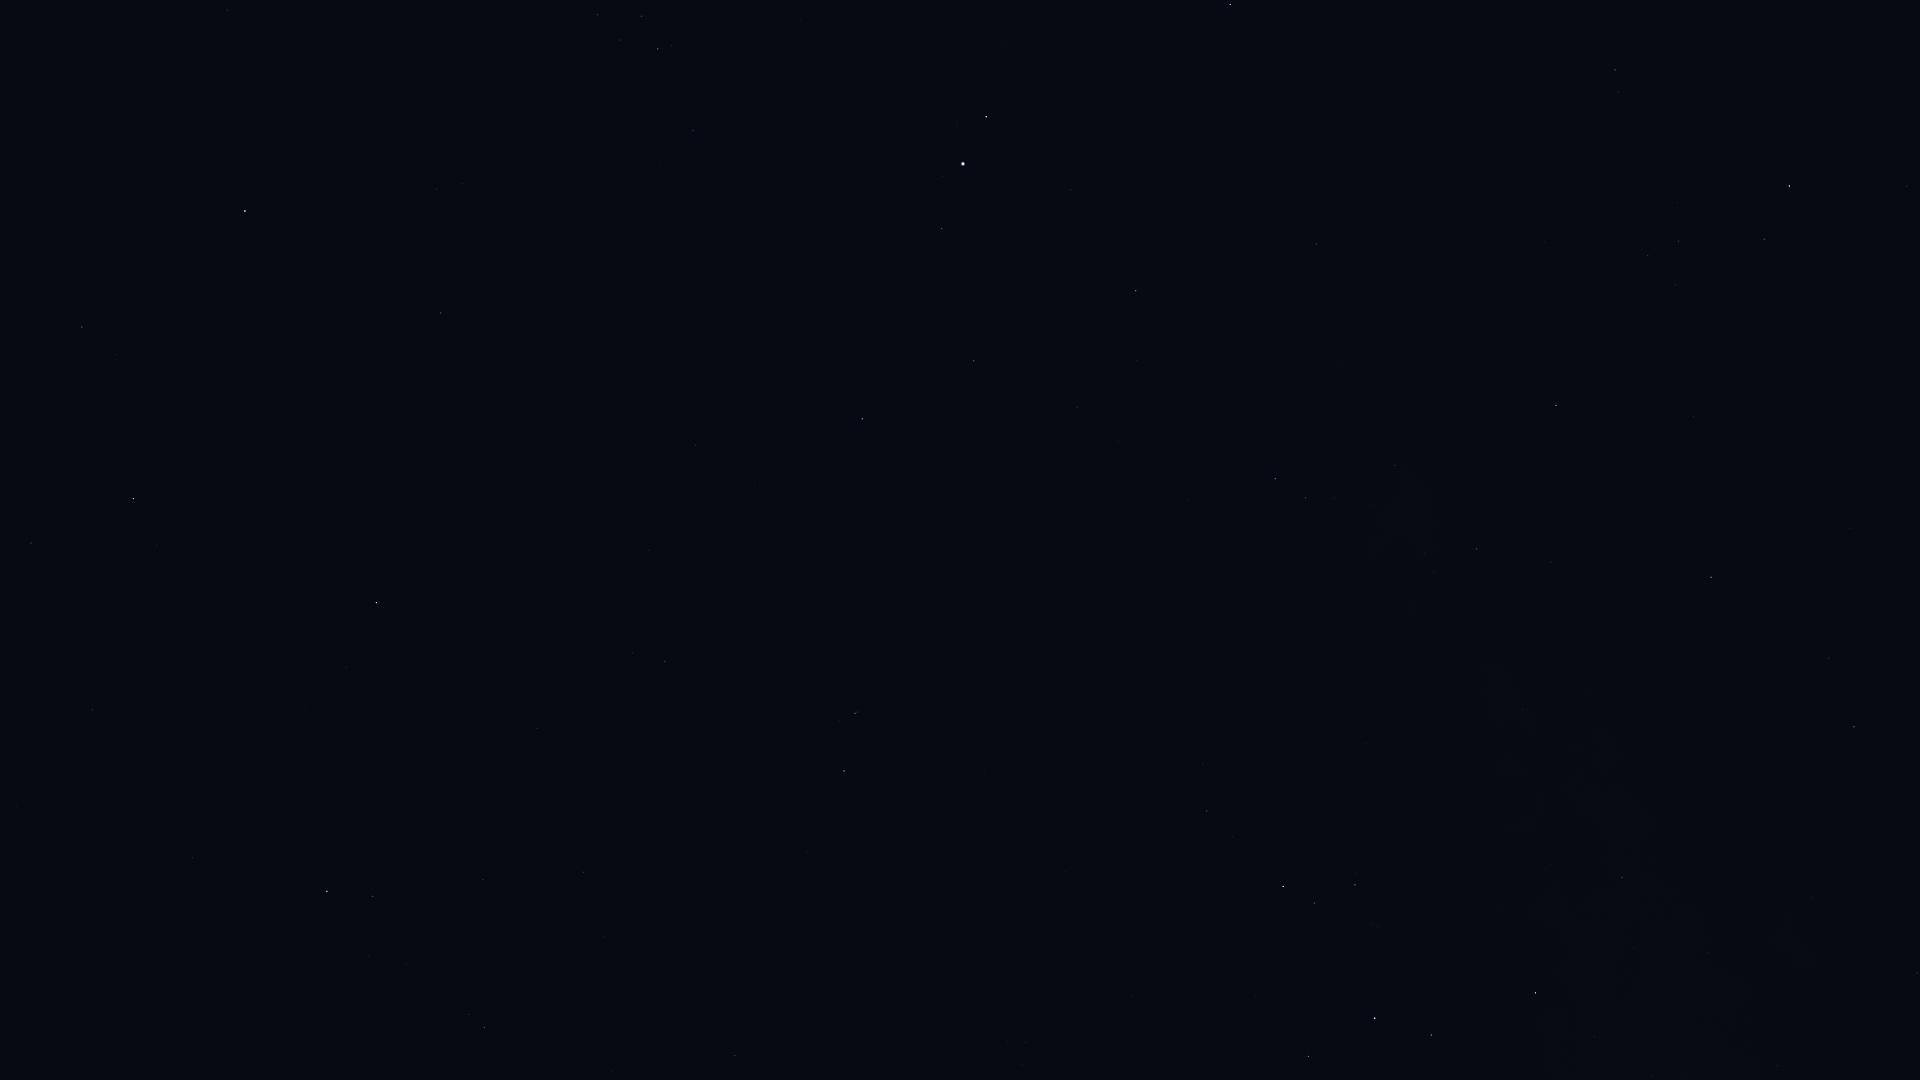

The table this chart was drawn from, first rows:
Star_ID, Name, X, Y
85755, HIP 85755, 1885, 965
86263, HIP 86263, 1854, 727
86565, HIP 86565, 1829, 658
86742, Cebalrai, 1789, 186
87072, HIP 87072, 1778, 1066
88048, HIP 88048, 1711, 577
88670, HIP 88670, 1663, 541
89341, Polis, 1622, 877
90004, Alasia, 1567, 639
90441, HIP 90441, 1512, 328
90496, Kaus Borealis, 1536, 993
90595, HIP 90595, 1523, 709
91117, HIP 91117, 1477, 549
92175, HIP 92175, 1395, 465
92202, HIP 92202, 1395, 490
92761, Ainalrami, 1378, 926
92814, HIP 92814, 1366, 743
92855, Nunki, 1375, 1018
92895, Kaveh, 1320, 242
92946, Alya, 1317, 244
93085, HIP 93085, 1355, 885
93683, HIP 93683, 1315, 903
93747, Okab, 1230, 4
94141, Albaldah, 1283, 886
94645, Gumala, 1254, 969
94820, HIP 94820, 1233, 837
95124, Belel, 1221, 957
95168, HIP 95168, 1207, 811
96406, HIP 96406, 1136, 991
97278, Tarazed, 986, 117
97649, Altair, 963, 164
97938, Libertas, 943, 176
98036, Alshain, 942, 228
98066, Terebellum, 1026, 1042
99711, Phoenicia, 846, 422
99894, Chechia, 818, 288
100064, Algedi, 855, 713
100310, Alshat, 840, 721
100345, Dabih, 844, 771
101421, Aldulfin, 693, 130
101769, Rotanev, 658, 49
101958, Sualocin, 642, 16
102485, HIP 102485, 735, 1056
102618, Albali, 665, 661
103527, Musica, 536, 158
104139, HIP 104139, 584, 872
104521, HIP 104521, 463, 184
104780, Solaris, 431, 67
104858, HIP 104858, 437, 189
104987, Kitalpha, 441, 313
105515, HIP 105515, 483, 880
105570, HIP 105570, 391, 278
106278, Sadalsuud, 377, 603
106786, Bunda, 346, 667
106985, Nashira, 373, 896
107251, Bosona, 308, 662
107315, Enif, 245, 211
107556, Deneb Algedi, 327, 891
109074, Sadalmelik, 134, 499
109139, HIP 109139, 193, 858
... 5 more rows
